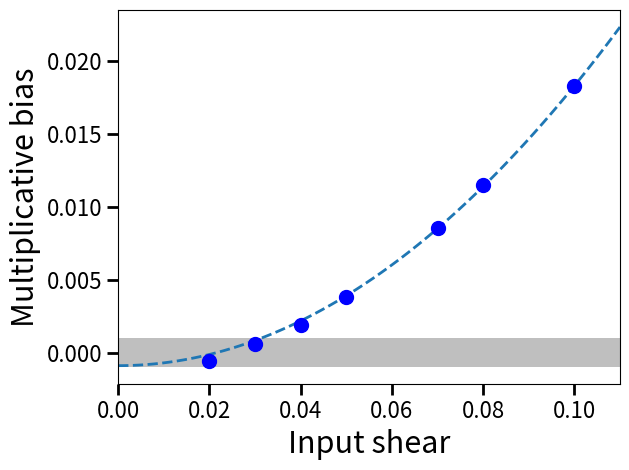

Generate this figure with matplotlib:
import matplotlib.pyplot as plt

shear = [0.02, 0.03, 0.04, 0.05, 0.07, 0.08, 0.1]
bias = [
    -0.00055856129068769522,
     0.00062765112643370846,
     0.0019027421101451905,
     0.0038133277961087397,
     0.0085926694649290526,
     0.011519574125702647,
     0.018306306167773095
     ]

bias_err = [
    0.00028530692162290569,
    0.00019031579374002711,
    0.00014286987248944945,
    0.00011449762181175962,
    8.209707351330632e-05,
    7.2001402262181265e-05,
    5.7936629346782901e-05
    ]


fig=plt.figure()
ax=fig.add_subplot(111)
ax.errorbar(shear,bias,fmt='bo',yerr=bias_err,ms=10)
ax.set_xlabel('Input shear',size=22)
ax.set_ylabel('Multiplicative bias',size=22)
ax.set_xlim(0,0.11)
ax.axhspan(-0.001, 0.001, facecolor='grey', alpha=0.5)
ax.tick_params(axis='y', labelsize=16, width=2, length=8)
ax.tick_params(axis='x', labelsize=16, width=2, length=8)
fig.tight_layout()

import numpy as np
# include point at 0,0
shear2=[0]
bias2=[0]
shear2.extend(shear)
bias2.extend(bias)

# solve for quadratic term with constant offset
# store shear^2
shear2=[a*a for a in shear2]

A = np.vstack([shear2,np.ones(len(shear2))]).T
g = np.linalg.lstsq(A, bias2)[0]

# calculate model for a finer grid of points
xp = np.linspace(0, 0.11, 100)
x2 = [b*b for b in xp]
A2 = np.vstack([x2,np.ones(len(x2))]).T
bias_model = np.inner(g,A2)

ax.plot(xp,bias_model,'--',linewidth=2)
fig.show()
fig.savefig('bias_shear_4d.png')
